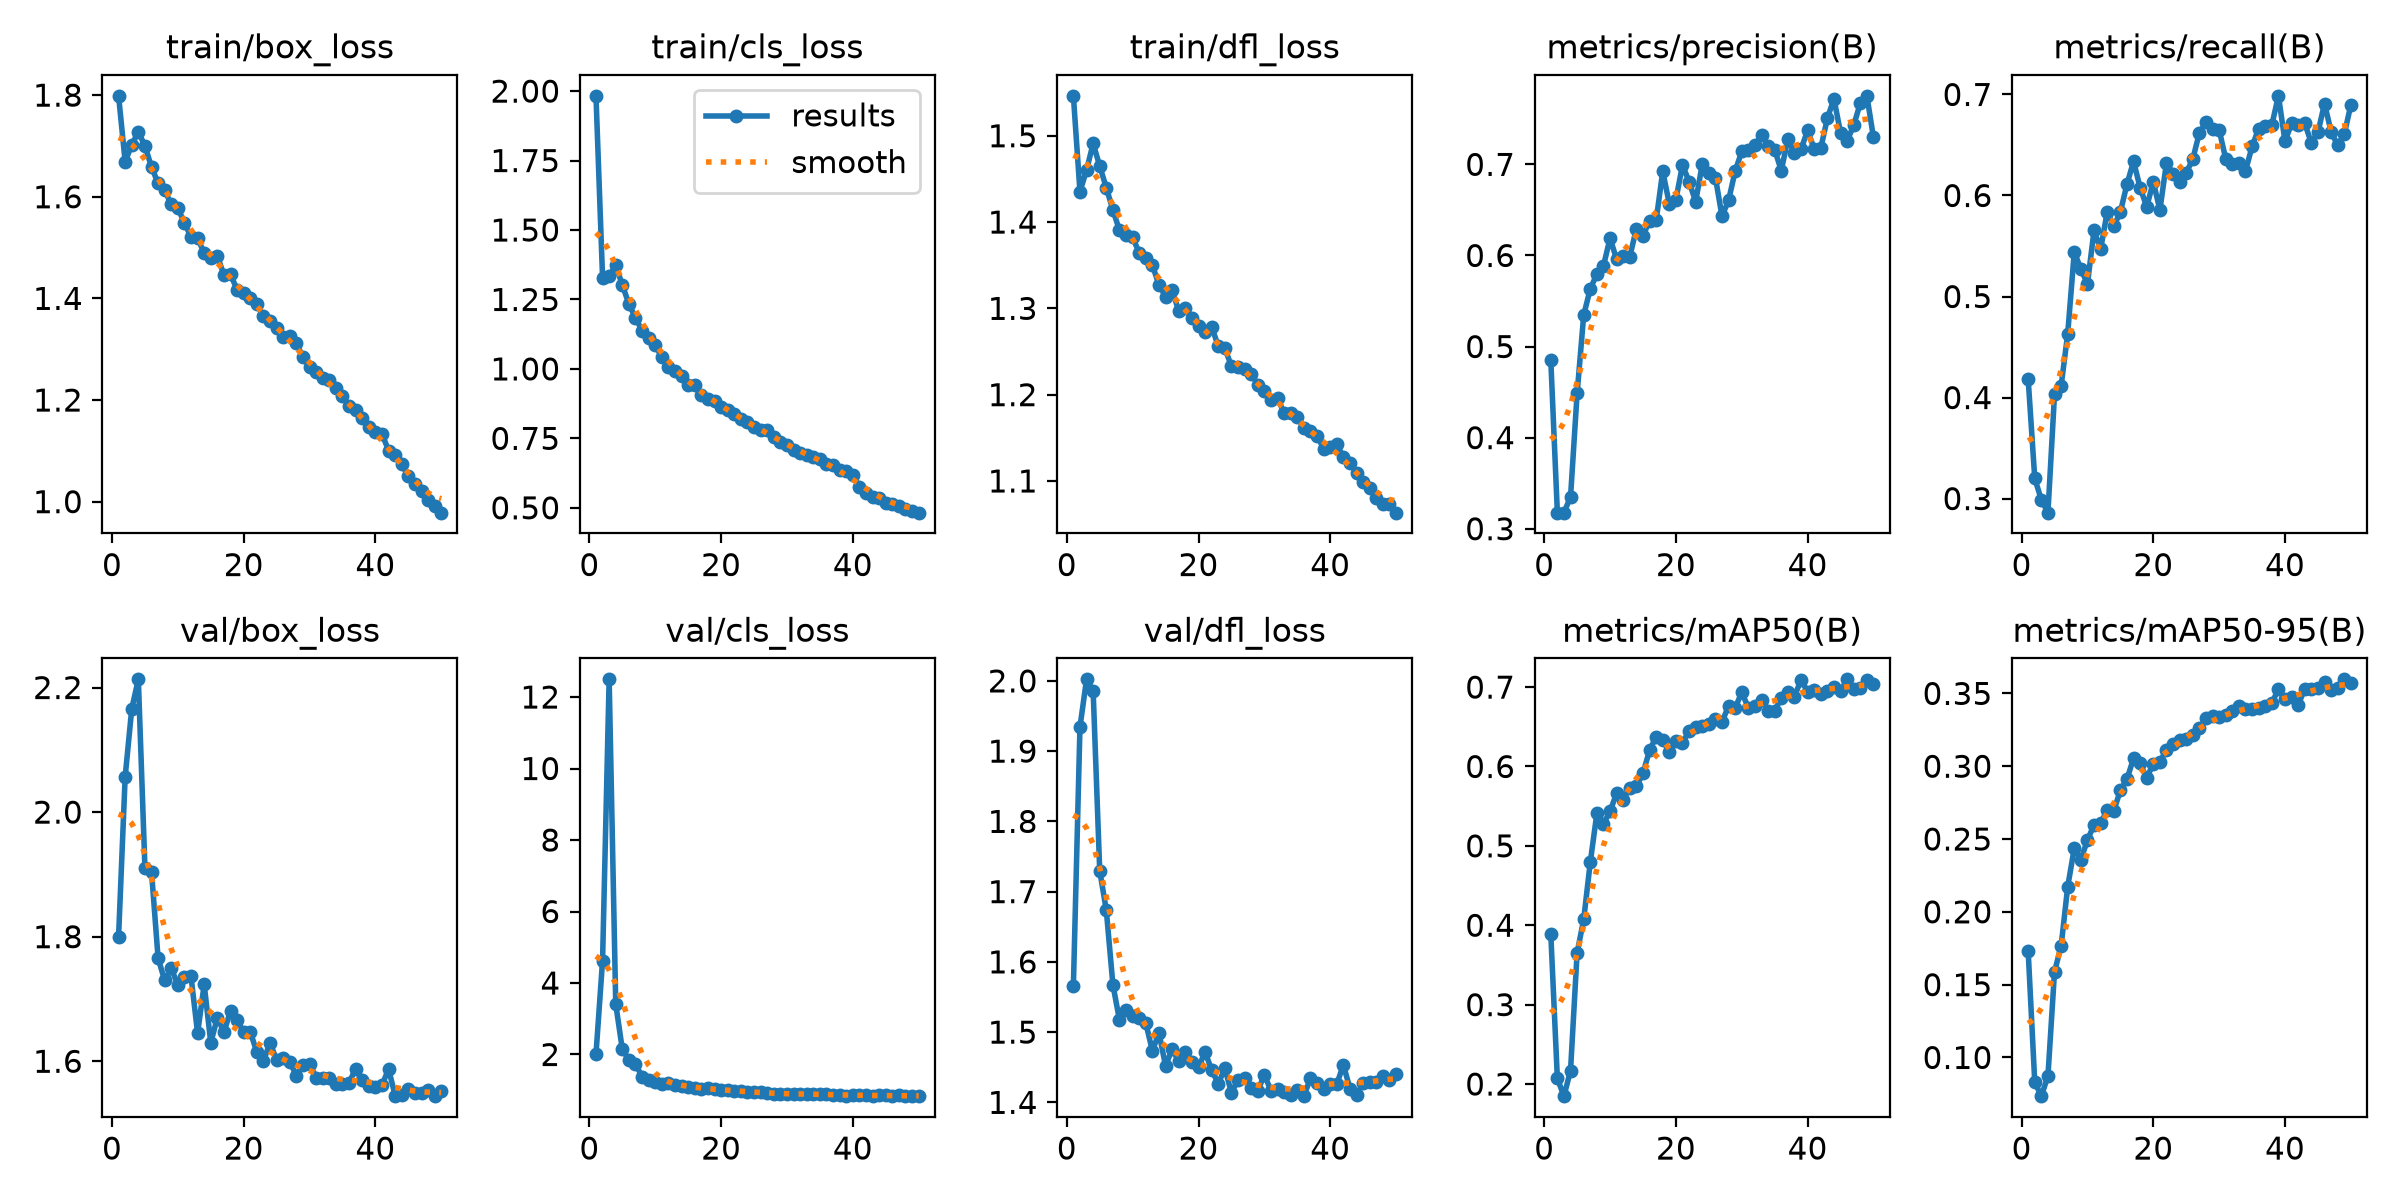

The data file committed next to this chart (first rows):
epoch, time, train/box_loss, train/cls_loss, train/dfl_loss, metrics/precision(B), metrics/recall(B), metrics/mAP50(B), metrics/mAP50-95(B), val/box_loss, val/cls_loss, val/dfl_loss, lr/pg0, lr/pg1, lr/pg2
1, 11.59, 1.799, 1.983, 1.546, 0.4855, 0.4181, 0.3896, 0.1728, 1.8, 2.004, 1.565, 0.0002486, 0.0002486, 0.0002486
2, 21.38, 1.669, 1.328, 1.435, 0.3176, 0.3199, 0.207, 0.08297, 2.057, 4.629, 1.934, 0.0004949, 0.0004949, 0.0004949
3, 31.46, 1.702, 1.335, 1.46, 0.3177, 0.2988, 0.1847, 0.07341, 2.166, 12.49, 2.002, 0.0007311, 0.0007311, 0.0007311
4, 41.35, 1.728, 1.372, 1.491, 0.3348, 0.2861, 0.217, 0.08727, 2.213, 3.411, 1.986, 0.0007233, 0.0007233, 0.0007233
5, 50.98, 1.7, 1.302, 1.465, 0.4485, 0.4031, 0.3654, 0.1589, 1.911, 2.144, 1.73, 0.0007081, 0.0007081, 0.0007081
6, 60.53, 1.659, 1.234, 1.44, 0.5346, 0.4114, 0.4074, 0.1765, 1.905, 1.852, 1.674, 0.0006929, 0.0006929, 0.0006929
7, 70.53, 1.626, 1.184, 1.414, 0.5634, 0.463, 0.4796, 0.2172, 1.765, 1.738, 1.568, 0.0006776, 0.0006776, 0.0006776
8, 80.5, 1.613, 1.138, 1.39, 0.5796, 0.5439, 0.5409, 0.2437, 1.73, 1.375, 1.517, 0.0006624, 0.0006624, 0.0006624
9, 90.42, 1.585, 1.112, 1.385, 0.5884, 0.5273, 0.5278, 0.2358, 1.749, 1.288, 1.531, 0.0006472, 0.0006472, 0.0006472
10, 99.96, 1.578, 1.086, 1.382, 0.619, 0.5124, 0.5433, 0.2493, 1.723, 1.218, 1.523, 0.000632, 0.000632, 0.000632
11, 109.9, 1.548, 1.042, 1.364, 0.5957, 0.5655, 0.5665, 0.2597, 1.735, 1.186, 1.521, 0.0006167, 0.0006167, 0.0006167
12, 119.9, 1.521, 1.007, 1.358, 0.5992, 0.5467, 0.5583, 0.2608, 1.736, 1.193, 1.513, 0.0006015, 0.0006015, 0.0006015
13, 129.8, 1.518, 0.9937, 1.35, 0.5987, 0.5838, 0.5732, 0.27, 1.645, 1.159, 1.473, 0.0005863, 0.0005863, 0.0005863
14, 139.7, 1.489, 0.9737, 1.327, 0.6295, 0.5695, 0.5749, 0.2694, 1.723, 1.119, 1.499, 0.0005711, 0.0005711, 0.0005711
15, 149.2, 1.48, 0.9414, 1.314, 0.6216, 0.5837, 0.5916, 0.2834, 1.63, 1.103, 1.452, 0.0005558, 0.0005558, 0.0005558
16, 159, 1.484, 0.9417, 1.321, 0.6381, 0.6111, 0.6203, 0.2911, 1.67, 1.051, 1.476, 0.0005406, 0.0005406, 0.0005406
17, 168.9, 1.446, 0.907, 1.297, 0.6385, 0.6338, 0.6375, 0.3054, 1.647, 1.033, 1.458, 0.0005254, 0.0005254, 0.0005254
18, 178.6, 1.447, 0.893, 1.3, 0.6923, 0.6076, 0.6333, 0.3019, 1.681, 1.058, 1.472, 0.0005102, 0.0005102, 0.0005102
19, 188.3, 1.417, 0.8858, 1.288, 0.6566, 0.5889, 0.6182, 0.2919, 1.665, 1.035, 1.457, 0.0004949, 0.0004949, 0.0004949
20, 197.8, 1.411, 0.8629, 1.279, 0.6614, 0.6134, 0.6317, 0.3018, 1.647, 1.009, 1.45, 0.0004797, 0.0004797, 0.0004797
21, 207.2, 1.4, 0.8503, 1.272, 0.6992, 0.5857, 0.6301, 0.3029, 1.647, 0.9986, 1.471, 0.0004645, 0.0004645, 0.0004645
22, 216.8, 1.389, 0.839, 1.278, 0.6811, 0.6324, 0.6445, 0.3114, 1.614, 0.9845, 1.446, 0.0004492, 0.0004492, 0.0004492
23, 226.5, 1.364, 0.8213, 1.256, 0.659, 0.6216, 0.6501, 0.315, 1.6, 0.9722, 1.427, 0.000434, 0.000434, 0.000434
24, 236.4, 1.356, 0.81, 1.254, 0.7001, 0.6132, 0.6508, 0.3183, 1.63, 0.9492, 1.448, 0.0004188, 0.0004188, 0.0004188
25, 246.3, 1.342, 0.7898, 1.233, 0.6903, 0.6224, 0.653, 0.3189, 1.602, 0.9525, 1.414, 0.0004036, 0.0004036, 0.0004036
26, 256.2, 1.325, 0.7793, 1.232, 0.6855, 0.636, 0.6604, 0.3212, 1.605, 0.9474, 1.432, 0.0003883, 0.0003883, 0.0003883
27, 266.1, 1.327, 0.7786, 1.229, 0.6431, 0.6622, 0.6562, 0.3259, 1.599, 0.9121, 1.434, 0.0003731, 0.0003731, 0.0003731
28, 275.9, 1.312, 0.7545, 1.224, 0.6606, 0.6724, 0.6763, 0.3329, 1.577, 0.8987, 1.42, 0.0003579, 0.0003579, 0.0003579
29, 285.7, 1.284, 0.7372, 1.211, 0.6926, 0.6658, 0.6739, 0.3343, 1.594, 0.9022, 1.416, 0.0003427, 0.0003427, 0.0003427
30, 295.6, 1.264, 0.726, 1.204, 0.7142, 0.6648, 0.6933, 0.3337, 1.596, 0.8848, 1.439, 0.0003274, 0.0003274, 0.0003274
31, 305.2, 1.255, 0.7095, 1.194, 0.7162, 0.6362, 0.6741, 0.3353, 1.574, 0.8999, 1.416, 0.0003122, 0.0003122, 0.0003122
32, 315, 1.243, 0.6991, 1.196, 0.7208, 0.6313, 0.6768, 0.3382, 1.573, 0.8911, 1.419, 0.000297, 0.000297, 0.000297
33, 324.8, 1.239, 0.6913, 1.179, 0.7324, 0.6325, 0.6836, 0.3413, 1.572, 0.8982, 1.415, 0.0002818, 0.0002818, 0.0002818
34, 334.6, 1.224, 0.6815, 1.179, 0.7205, 0.6243, 0.6705, 0.3394, 1.563, 0.8929, 1.41, 0.0002665, 0.0002665, 0.0002665
35, 344.3, 1.207, 0.6764, 1.174, 0.7162, 0.6485, 0.6702, 0.3392, 1.564, 0.8927, 1.417, 0.0002513, 0.0002513, 0.0002513
36, 353.9, 1.188, 0.6573, 1.161, 0.6932, 0.6662, 0.6867, 0.3397, 1.565, 0.8912, 1.409, 0.0002361, 0.0002361, 0.0002361
37, 363.7, 1.18, 0.6533, 1.158, 0.7277, 0.6683, 0.6939, 0.341, 1.588, 0.8607, 1.434, 0.0002209, 0.0002209, 0.0002209
38, 373.5, 1.165, 0.637, 1.152, 0.7127, 0.6698, 0.688, 0.3431, 1.569, 0.8805, 1.427, 0.0002056, 0.0002056, 0.0002056
39, 383.6, 1.147, 0.6327, 1.137, 0.7165, 0.6986, 0.7091, 0.3533, 1.56, 0.8512, 1.418, 0.0001904, 0.0001904, 0.0001904
40, 393.3, 1.137, 0.6191, 1.139, 0.7374, 0.6535, 0.6943, 0.3459, 1.559, 0.8543, 1.426, 0.0001752, 0.0001752, 0.0001752
41, 405.1, 1.133, 0.5756, 1.143, 0.7169, 0.6715, 0.6957, 0.3475, 1.562, 0.8583, 1.426, 0.00016, 0.00016, 0.00016
42, 414.8, 1.101, 0.5534, 1.127, 0.7178, 0.6699, 0.6919, 0.3422, 1.587, 0.8702, 1.453, 0.0001447, 0.0001447, 0.0001447
43, 424.3, 1.091, 0.5407, 1.121, 0.7506, 0.6714, 0.6955, 0.353, 1.545, 0.84, 1.42, 0.0001295, 0.0001295, 0.0001295
44, 434, 1.073, 0.5353, 1.109, 0.7719, 0.6521, 0.6996, 0.3533, 1.546, 0.8536, 1.41, 0.0001143, 0.0001143, 0.0001143
45, 443.7, 1.051, 0.5184, 1.099, 0.7347, 0.6624, 0.6951, 0.3537, 1.555, 0.8608, 1.428, 9.90472e-05, 9.90472e-05, 9.90472e-05
46, 453.6, 1.035, 0.514, 1.092, 0.7258, 0.6909, 0.7098, 0.3579, 1.549, 0.8377, 1.429, 8.3821e-05, 8.3821e-05, 8.3821e-05
47, 463.5, 1.022, 0.5048, 1.081, 0.7429, 0.663, 0.6982, 0.3524, 1.549, 0.854, 1.429, 6.85948e-05, 6.85948e-05, 6.85948e-05
48, 473.3, 1.003, 0.497, 1.074, 0.7672, 0.6496, 0.6987, 0.3539, 1.553, 0.8426, 1.438, 5.33686e-05, 5.33686e-05, 5.33686e-05
49, 482.8, 0.9924, 0.489, 1.073, 0.7752, 0.6605, 0.7083, 0.3597, 1.544, 0.8344, 1.431, 3.81424e-05, 3.81424e-05, 3.81424e-05
50, 492.5, 0.9784, 0.4825, 1.063, 0.7296, 0.6898, 0.7035, 0.3573, 1.552, 0.8402, 1.44, 2.29162e-05, 2.29162e-05, 2.29162e-05
